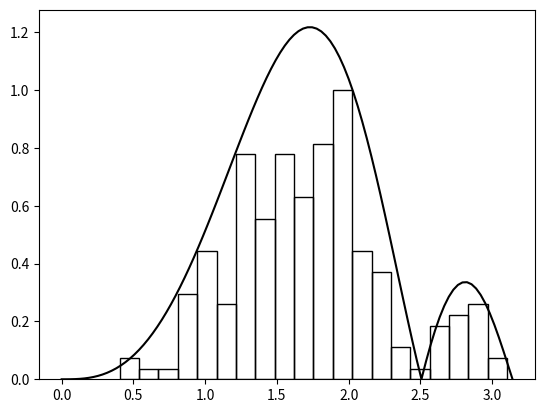
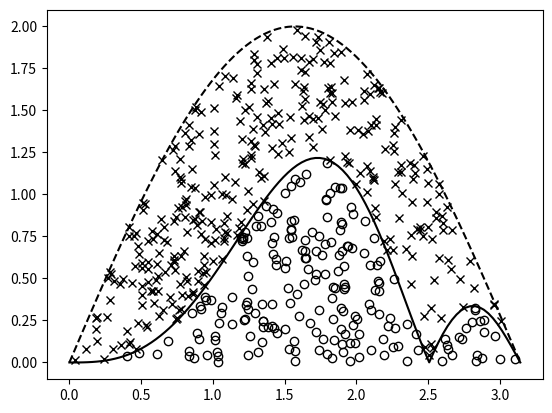

Write the Python code that produced these figures, in order.
import random
import matplotlib.pylab as plt
import math
import numpy as np


def qstar(x):
	return math.sin(x)


def qsample():
	# x = Finver(y), where F = int(sin(x)/2, x, 0, x)
	y = random.uniform(0, 1)
	return math.pi - math.acos(2 * y - 1)


def pstar(x):
	return math.fabs(math.sin(x * x / 2)) * x * (math.pi - x) / 2


random.seed(123)
gamma = 2
S = []
Ay = []
Rx = []
Ry = []
T = 200
for i in range(T):
	while True:
		x = qsample()
		u = random.uniform(0, 1)
		y = gamma * qstar(x) * u
		if y <= pstar(x):
			Ay.append(y)
			break
		else:
			Rx.append(x)
			Ry.append(y)
	S.append(x)

X = np.linspace(0, math.pi, 100)
pp = [pstar(x) for x in X]
plt.figure()
plt.hist(S, bins=20, density=True, fill=False, color='k')
plt.plot(X, pp, '-k')
plt.savefig("hist.svg")

gq = [gamma * qstar(x) for x in X]
plt.figure()
plt.plot(X, pp, '-k')
plt.plot(X, gq, '--k')
plt.plot(Rx, Ry, 'xk')
plt.plot(S, Ay, 'ok', fillstyle='none')
plt.savefig("reject.svg")
